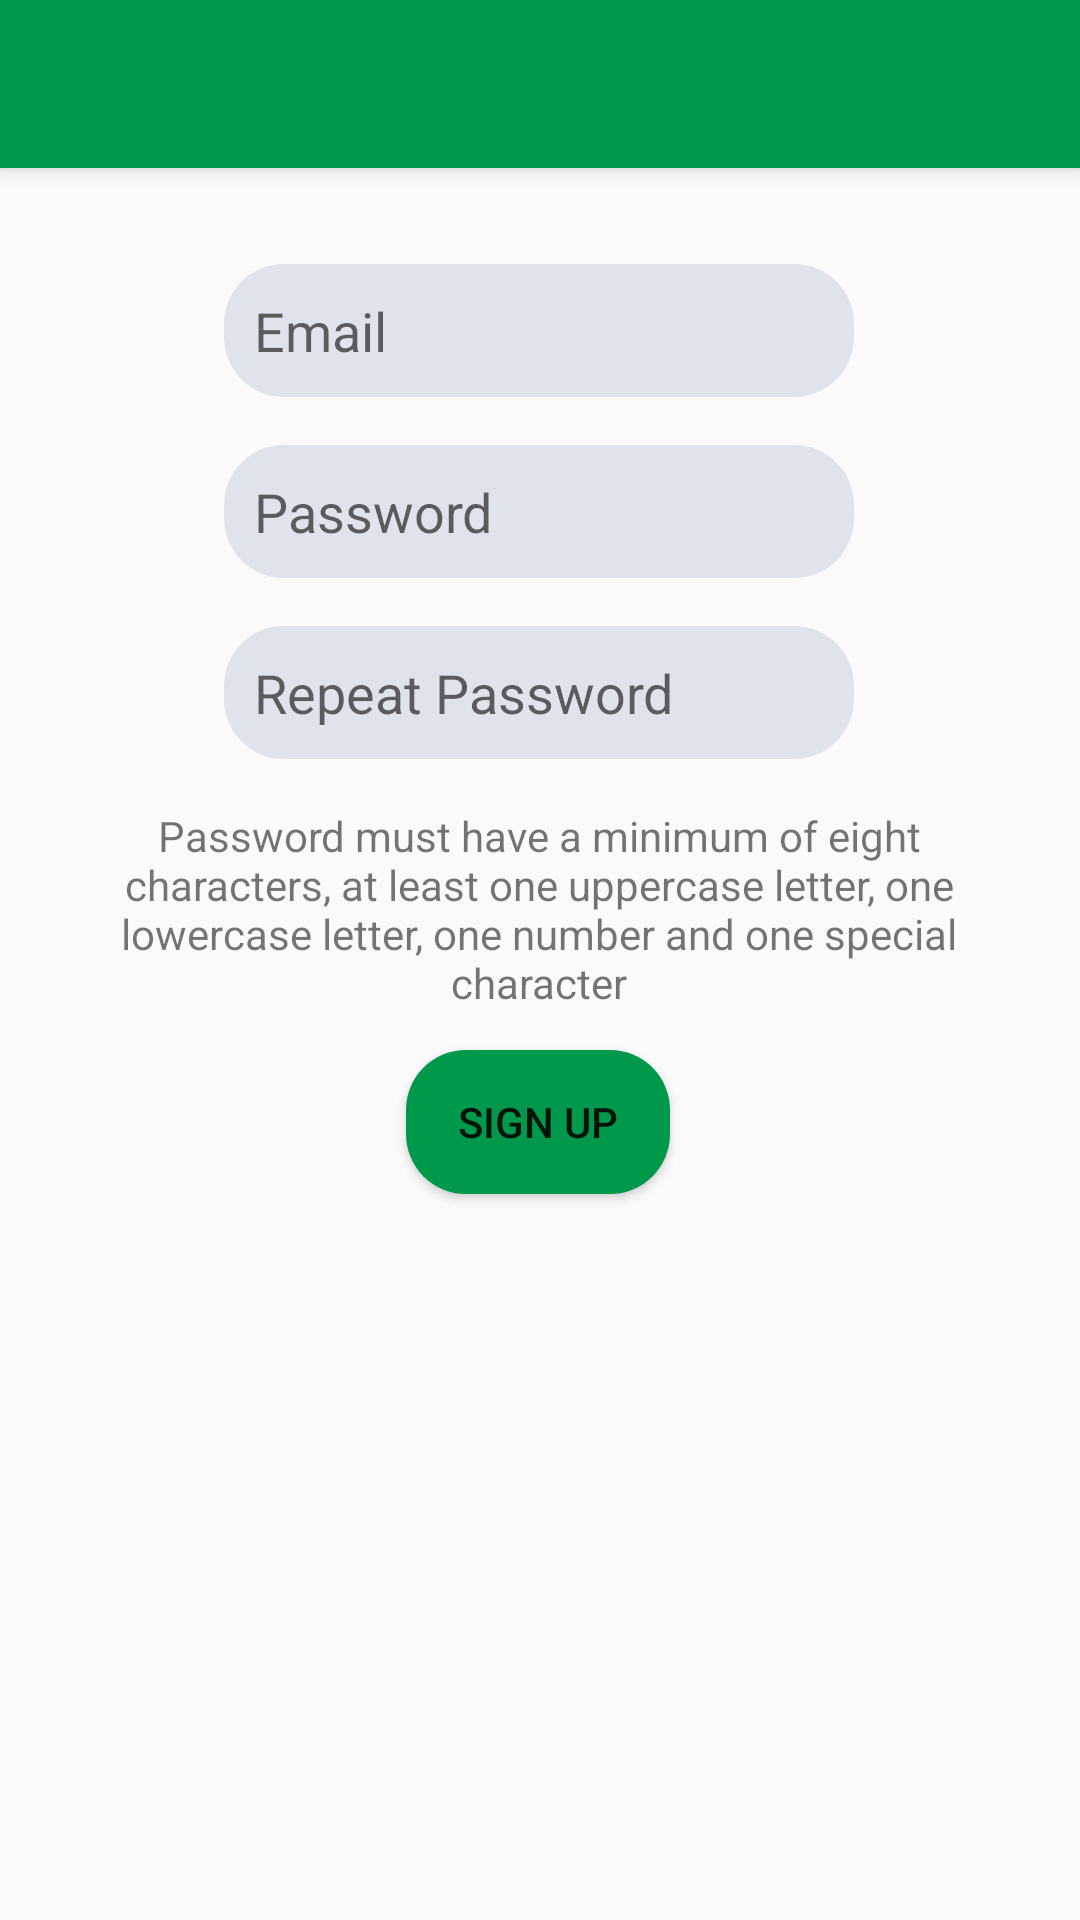

This screen was rendered from an Android layout file. Write that file and the resources it references.
<!-- AndroidManifest.xml: application theme AppTheme.NoActionBar -->
<!-- res/layout/activity_sign_up.xml -->
<?xml version="1.0" encoding="utf-8"?>
<androidx.constraintlayout.widget.ConstraintLayout xmlns:android="http://schemas.android.com/apk/res/android"
    xmlns:app="http://schemas.android.com/apk/res-auto"
    xmlns:tools="http://schemas.android.com/tools"
    android:layout_width="match_parent"
    android:layout_height="match_parent"
    tools:context=".Login.SignUpActivity">

    <include
        android:id="@+id/toolbar_sign_up"
        layout="@layout/toolbar"
        app:layout_constraintStart_toStartOf="parent"
        app:layout_constraintTop_toTopOf="parent" />

    <EditText
        android:id="@+id/editEmailSignUp"
        android:layout_width="wrap_content"
        android:layout_height="wrap_content"
        android:layout_marginTop="88dp"
        android:ems="10"
        android:hint="Email"
        android:inputType="textEmailAddress"
        android:padding="10dp"
        android:background="@drawable/edittext_style"
        app:layout_constraintEnd_toEndOf="parent"
        app:layout_constraintHorizontal_bias="0.497"
        app:layout_constraintStart_toStartOf="parent"
        app:layout_constraintTop_toTopOf="parent" />

    <EditText
        android:id="@+id/editPasswordSignUp"
        android:layout_width="wrap_content"
        android:layout_height="wrap_content"
        android:layout_marginTop="16dp"
        android:ems="10"
        android:hint="Password"
        android:inputType="textPassword"
        android:padding="10dp"
        android:background="@drawable/edittext_style"
        app:layout_constraintEnd_toEndOf="parent"
        app:layout_constraintHorizontal_bias="0.497"
        app:layout_constraintStart_toStartOf="parent"
        app:layout_constraintTop_toBottomOf="@+id/editEmailSignUp" />

    <EditText
        android:id="@+id/editRepeatPassword"
        android:layout_width="wrap_content"
        android:layout_height="wrap_content"
        android:layout_marginTop="16dp"
        android:ems="10"
        android:hint="Repeat Password"
        android:inputType="textPassword"
        android:padding="10dp"
        android:background="@drawable/edittext_style"
        app:layout_constraintEnd_toEndOf="parent"
        app:layout_constraintHorizontal_bias="0.497"
        app:layout_constraintStart_toStartOf="parent"
        app:layout_constraintTop_toBottomOf="@+id/editPasswordSignUp" />

    <Button
        android:id="@+id/buttonSignUpActivity"
        android:layout_width="wrap_content"
        android:layout_height="wrap_content"
        android:layout_marginTop="16dp"
        android:background="@drawable/button_style"
        android:text="Sign Up"
        app:layout_constraintEnd_toEndOf="parent"
        app:layout_constraintHorizontal_bias="0.498"
        app:layout_constraintStart_toStartOf="parent"
        app:layout_constraintTop_toBottomOf="@+id/textPasswordRegex" />

    <androidx.appcompat.widget.AppCompatTextView
        android:id="@+id/textPasswordRegex"
        android:layout_width="282dp"
        android:layout_height="65dp"
        android:layout_marginTop="16dp"
        android:text="@string/passwordRegex"
        android:textAlignment="center"
        app:layout_constraintEnd_toEndOf="parent"
        app:layout_constraintHorizontal_bias="0.496"
        app:layout_constraintStart_toStartOf="parent"
        app:layout_constraintTop_toBottomOf="@+id/editRepeatPassword" />

</androidx.constraintlayout.widget.ConstraintLayout>
<!-- res/layout/toolbar.xml (included above) -->
<?xml version="1.0" encoding="utf-8"?>
<androidx.appcompat.widget.Toolbar xmlns:android="http://schemas.android.com/apk/res/android"
    android:layout_width="match_parent"
    android:layout_height="wrap_content"
    android:background="@color/app_color"
    android:elevation="4dp"
    android:theme="@style/ThemeOverlay.AppCompat.Dark.ActionBar">

</androidx.appcompat.widget.Toolbar>
<!-- resources referenced by this layout -->
<resources>
  <color name="app_color">#00994c</color>
  <!-- drawable button_style (drawable) -->
  <?xml version="1.0" encoding="utf-8"?>
  <shape xmlns:android="http://schemas.android.com/apk/res/android"
      android:padding="10dp"
      android:shape="rectangle">
  
      <solid android:color="@color/app_color" />
      <corners
          android:bottomLeftRadius="20dp"
          android:bottomRightRadius="20dp"
          android:topLeftRadius="20dp"
          android:topRightRadius="20dp" />
  </shape>
  <!-- drawable edittext_style (drawable) -->
  <?xml version="1.0" encoding="utf-8"?>
  <shape xmlns:android="http://schemas.android.com/apk/res/android"
      android:padding="10dp"
      android:shape="rectangle">
  
      <solid android:color="#dfe3eb" />
      <corners
          android:bottomLeftRadius="20dp"
          android:bottomRightRadius="20dp"
          android:topLeftRadius="20dp"
          android:topRightRadius="20dp" />
  </shape>
  <string name="passwordRegex">Password must have a minimum of eight characters, at least one uppercase letter, one lowercase letter, one number and one special character</string>
  <style name="AppTheme.NoActionBar">
          <item name="windowActionBar">true</item>
          <item name="windowNoTitle">true</item>
      </style>
</resources>
